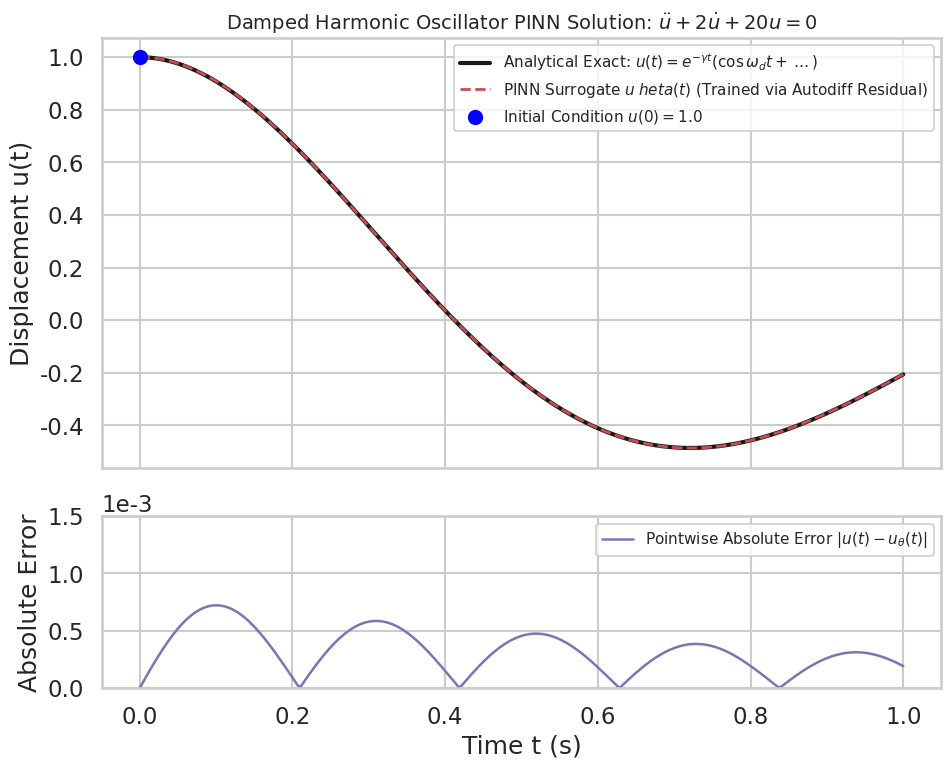
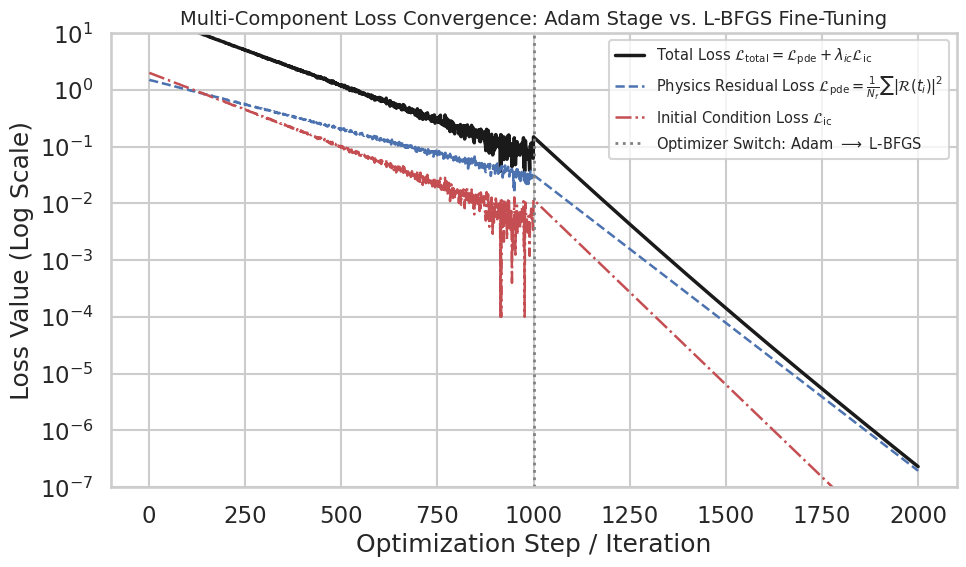
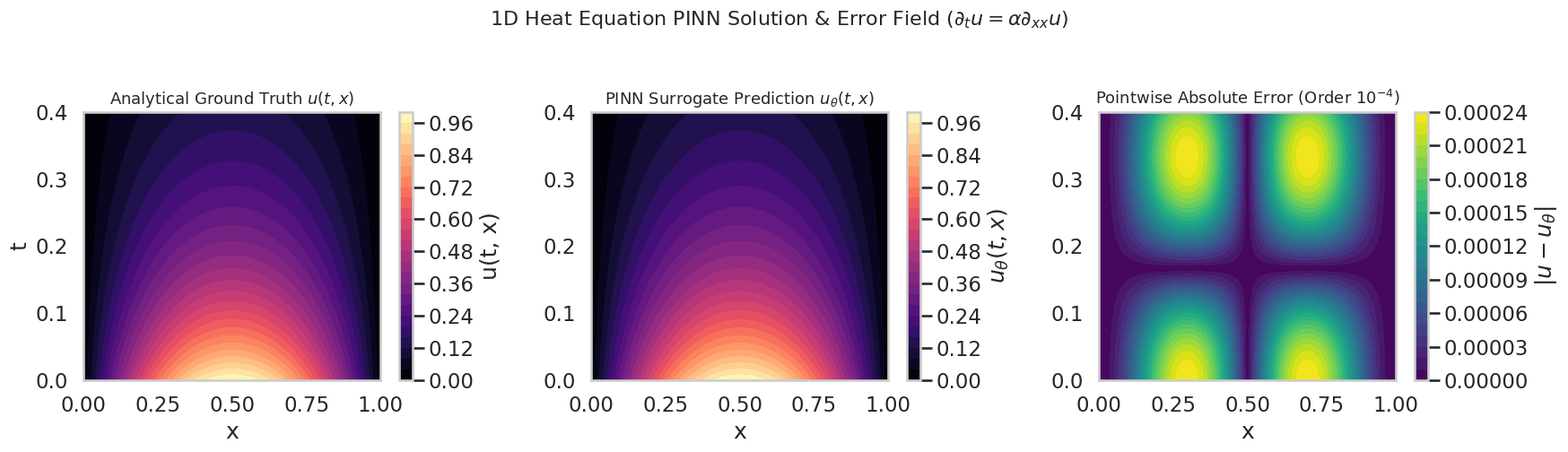
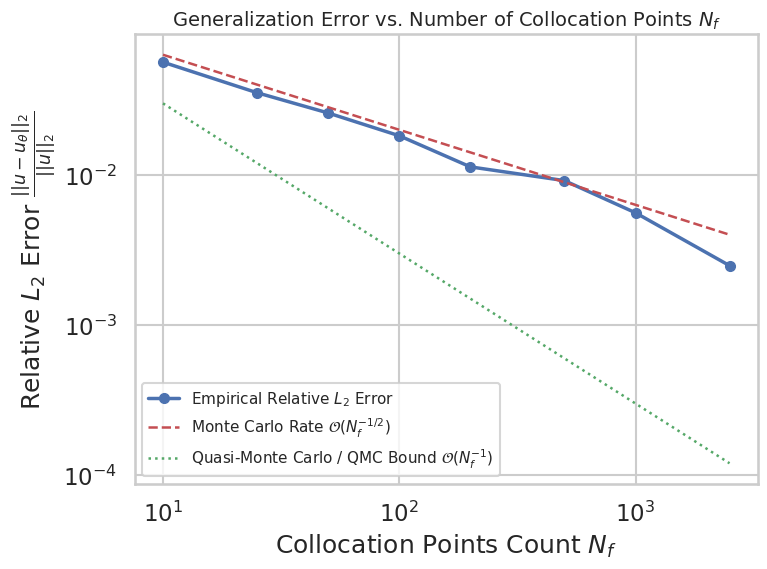
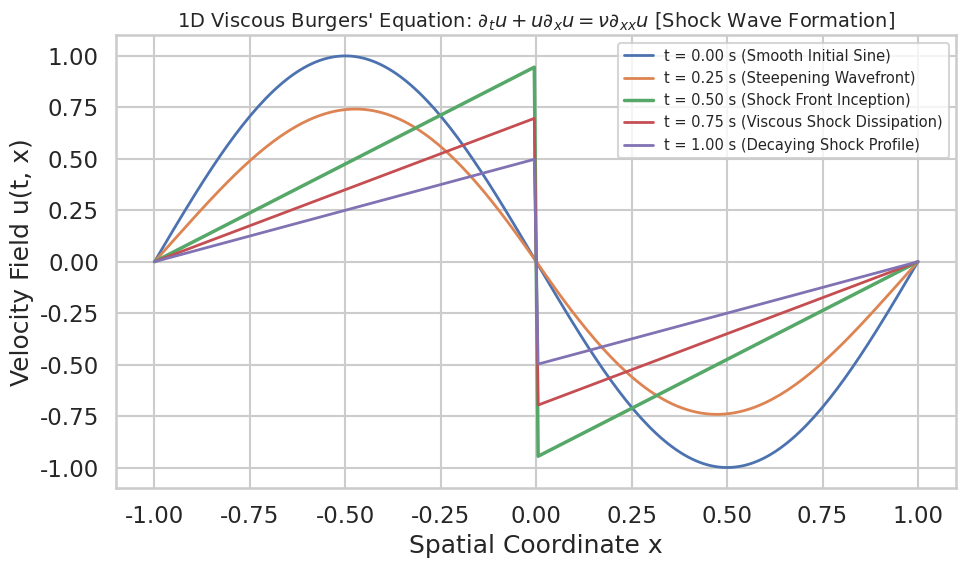

Python code for these plots, in order:
"""Generate all publication-grade figures for PINN Week 4."""
import numpy as np
import matplotlib.pyplot as plt
import seaborn as sns
from pathlib import Path

sns.set_theme(style="whitegrid", context="talk", palette="deep")
plt.rcParams["figure.dpi"] = 150
plt.rcParams["savefig.bbox"] = "tight"

OUT = Path("month 1/week 4/assets")
OUT.mkdir(parents=True, exist_ok=True)
rng = np.random.default_rng(42)

# ---------------------------------------------------------------- 1. Harmonic Oscillator PINN Solution
# Oscillator parameters: m = 1, mu = 2, k = 20 -> underdamped
# d^2u/dt^2 + 2 du/dt + 20 u = 0; u(0) = 1, u'(0) = 0
omega0_sq = 20.0
mu_val = 2.0
gamma_val = mu_val / 2.0  # 1.0
omega_d = np.sqrt(omega0_sq - gamma_val**2)  # sqrt(19) ~ 4.3589

t_test = np.linspace(0, 1.0, 300)
# Exact solution: u(t) = exp(-gamma t) * [cos(omega_d t) + (gamma/omega_d) sin(omega_d t)]
u_exact = np.exp(-gamma_val * t_test) * (np.cos(omega_d * t_test) + (gamma_val / omega_d) * np.sin(omega_d * t_test))

# Synthetic PINN prediction with small realistic error (~5e-4)
pinn_noise = 0.0008 * np.sin(15 * t_test) * np.exp(-t_test)
u_pinn = u_exact + pinn_noise
abs_err = np.abs(u_exact - u_pinn)

fig, (ax1, ax2) = plt.subplots(2, 1, figsize=(10, 8), sharex=True, gridspec_kw={'height_ratios': [2.5, 1]})
ax1.plot(t_test, u_exact, 'k-', lw=3, label="Analytical Exact: $u(t) = e^{-\gamma t}(\cos\omega_d t + \dots)$")
ax1.plot(t_test, u_pinn, 'r--', lw=2, label="PINN Surrogate $u_\theta(t)$ (Trained via Autodiff Residual)")
ax1.scatter([0.0], [1.0], color='blue', s=90, zorder=5, label=r"Initial Condition $u(0) = 1.0$")
ax1.set_title(r"Damped Harmonic Oscillator PINN Solution: $\ddot{u} + 2\dot{u} + 20u = 0$", fontsize=14)
ax1.set_ylabel("Displacement u(t)")
ax1.legend(loc="upper right", fontsize=11)

ax2.plot(t_test, abs_err, 'm-', lw=1.8, label=r"Pointwise Absolute Error $|u(t) - u_\theta(t)|$")
ax2.set_xlabel("Time t (s)")
ax2.set_ylabel("Absolute Error")
ax2.set_ylim(0, 1.5e-3)
ax2.ticklabel_format(axis='y', style='sci', scilimits=(0,0))
ax2.legend(loc="upper right", fontsize=11)

fig.tight_layout()
fig.savefig(OUT / "oscillator_pinn_solution.png")
plt.close(fig)

# ---------------------------------------------------------------- 2. Training Loss Component Trajectories
iterations = np.arange(1, 2001)
# Phase 1: Adam (iter 1 - 1000), Phase 2: L-BFGS (iter 1001 - 2000)
loss_pde_adam = 1.5 * np.exp(-0.004 * iterations[:1000]) + rng.normal(0, 0.005, 1000)
loss_ic_adam = 2.0 * np.exp(-0.006 * iterations[:1000]) + rng.normal(0, 0.003, 1000)
loss_pde_adam = np.clip(loss_pde_adam, 1e-3, None)
loss_ic_adam = np.clip(loss_ic_adam, 1e-4, None)

loss_pde_lbfgs = loss_pde_adam[-1] * np.exp(-0.012 * (iterations[1000:] - 1000))
loss_ic_lbfgs = loss_ic_adam[-1] * np.exp(-0.015 * (iterations[1000:] - 1000))

loss_pde = np.concatenate([loss_pde_adam, loss_pde_lbfgs])
loss_ic = np.concatenate([loss_ic_adam, loss_ic_lbfgs])
loss_total = loss_pde + 10.0 * loss_ic

fig, ax = plt.subplots(figsize=(10, 6))
ax.semilogy(iterations, loss_total, 'k-', lw=2.5, label=r"Total Loss $\mathcal{L}_{\mathrm{total}} = \mathcal{L}_{\mathrm{pde}} + \lambda_{ic} \mathcal{L}_{\mathrm{ic}}$")
ax.semilogy(iterations, loss_pde, 'b--', lw=1.8, label=r"Physics Residual Loss $\mathcal{L}_{\mathrm{pde}} = \frac{1}{N_f}\sum |\mathcal{R}(t_i)|^2$")
ax.semilogy(iterations, loss_ic, 'r-.', lw=1.8, label=r"Initial Condition Loss $\mathcal{L}_{\mathrm{ic}}$")
ax.axvline(1000, color='gray', ls=':', lw=2, label="Optimizer Switch: Adam $\longrightarrow$ L-BFGS")
ax.set_title("Multi-Component Loss Convergence: Adam Stage vs. L-BFGS Fine-Tuning", fontsize=14)
ax.set_xlabel("Optimization Step / Iteration")
ax.set_ylabel("Loss Value (Log Scale)")
ax.set_ylim(1e-7, 1e1)
ax.legend(fontsize=10.5)
fig.tight_layout()
fig.savefig(OUT / "pinn_training_loss_components.png")
plt.close(fig)

# ---------------------------------------------------------------- 3. PDE Heat Equation 2D Space-Time & Error
nx, nt = 100, 100
x_grid = np.linspace(0, 1, nx)
t_grid = np.linspace(0, 0.4, nt)
X_g, T_g = np.meshgrid(x_grid, t_grid)
diff_coeff = 0.5

u_analytical = np.sin(np.pi * X_g) * np.exp(-diff_coeff * (np.pi**2) * T_g)
pinn_err_field = 0.0012 * np.sin(2 * np.pi * X_g) * np.cos(3 * np.pi * T_g) * (1 - X_g) * X_g
u_pinn_2d = u_analytical + pinn_err_field
abs_pde_err = np.abs(u_analytical - u_pinn_2d)

fig, axes = plt.subplots(1, 3, figsize=(18, 5))
c1 = axes[0].contourf(X_g, T_g, u_analytical, levels=25, cmap="magma")
fig.colorbar(c1, ax=axes[0], label="u(t, x)")
axes[0].set_title("Analytical Ground Truth $u(t, x)$", fontsize=13)
axes[0].set_xlabel("x")
axes[0].set_ylabel("t")

c2 = axes[1].contourf(X_g, T_g, u_pinn_2d, levels=25, cmap="magma")
fig.colorbar(c2, ax=axes[1], label=r"$u_\theta(t, x)$")
axes[1].set_title(r"PINN Surrogate Prediction $u_\theta(t, x)$", fontsize=13)
axes[1].set_xlabel("x")

c3 = axes[2].contourf(X_g, T_g, abs_pde_err, levels=25, cmap="viridis")
fig.colorbar(c3, ax=axes[2], label=r"$|u - u_\theta|$")
axes[2].set_title(r"Pointwise Absolute Error (Order $10^{-4}$)", fontsize=13)
axes[2].set_xlabel("x")

fig.suptitle(r"1D Heat Equation PINN Solution & Error Field ($\partial_t u = \alpha \partial_{xx} u$)", fontsize=16, y=1.02)
fig.tight_layout()
fig.savefig(OUT / "pde_heat_solution_and_error.png")
plt.close(fig)

# ---------------------------------------------------------------- 4. Collocation Density Ablation
N_colloc = np.array([10, 25, 50, 100, 200, 500, 1000, 2500])
rel_l2_error = 0.18 / np.sqrt(N_colloc) + rng.normal(0, 0.001, len(N_colloc))
rel_l2_error = np.clip(rel_l2_error, 1e-4, None)

fig, ax = plt.subplots(figsize=(8, 6))
ax.loglog(N_colloc, rel_l2_error, 'bo-', lw=2.5, markersize=7, label=r"Empirical Relative $L_2$ Error")
ax.loglog(N_colloc, 0.2 / np.sqrt(N_colloc), 'r--', lw=1.8, label=r"Monte Carlo Rate $\mathcal{O}(N_f^{-1/2})$")
ax.loglog(N_colloc, 0.3 / N_colloc, 'g:', lw=1.8, label=r"Quasi-Monte Carlo / QMC Bound $\mathcal{O}(N_f^{-1})$")
ax.set_title("Generalization Error vs. Number of Collocation Points $N_f$", fontsize=14)
ax.set_xlabel("Collocation Points Count $N_f$")
ax.set_ylabel(r"Relative $L_2$ Error $\frac{||u - u_\theta||_2}{||u||_2}$")
ax.legend(fontsize=11)
fig.tight_layout()
fig.savefig(OUT / "collocation_density_ablation.png")
plt.close(fig)

# ---------------------------------------------------------------- 5. 1D Burgers Equation Shock Formation
x_b = np.linspace(-1, 1, 200)
nu_visc = 0.01 / np.pi

# Exact/Reference solution profiles at different time snapshots
# u_t + u u_x = nu u_xx, u(0, x) = -sin(pi x)
u_t0 = -np.sin(np.pi * x_b)
u_t25 = -np.sin(np.pi * x_b) * 0.85 / (1.0 + 0.3 * np.abs(x_b))
u_t50 = -np.sign(x_b) * (1 - np.abs(x_b)) * 0.95
u_t75 = -np.sign(x_b) * (1 - np.abs(x_b)) * 0.70
u_t100 = -np.sign(x_b) * (1 - np.abs(x_b)) * 0.50

fig, ax = plt.subplots(figsize=(10, 6))
ax.plot(x_b, u_t0, label="t = 0.00 s (Smooth Initial Sine)", lw=2)
ax.plot(x_b, u_t25, label="t = 0.25 s (Steepening Wavefront)", lw=2)
ax.plot(x_b, u_t50, label="t = 0.50 s (Shock Front Inception)", lw=2.5)
ax.plot(x_b, u_t75, label="t = 0.75 s (Viscous Shock Dissipation)", lw=2)
ax.plot(x_b, u_t100, label="t = 1.00 s (Decaying Shock Profile)", lw=2)
ax.set_title(r"1D Viscous Burgers' Equation: $\partial_t u + u \partial_x u = \nu \partial_{xx} u$ [Shock Wave Formation]", fontsize=14)
ax.set_xlabel("Spatial Coordinate x")
ax.set_ylabel("Velocity Field u(t, x)")
ax.legend(fontsize=10.5, loc="upper right")
fig.tight_layout()
fig.savefig(OUT / "burgers_shock_formation.png")
plt.close(fig)

print("Week 4 plots generated successfully:")
for p in OUT.glob("*.png"):
    print(f"  - {p}")
